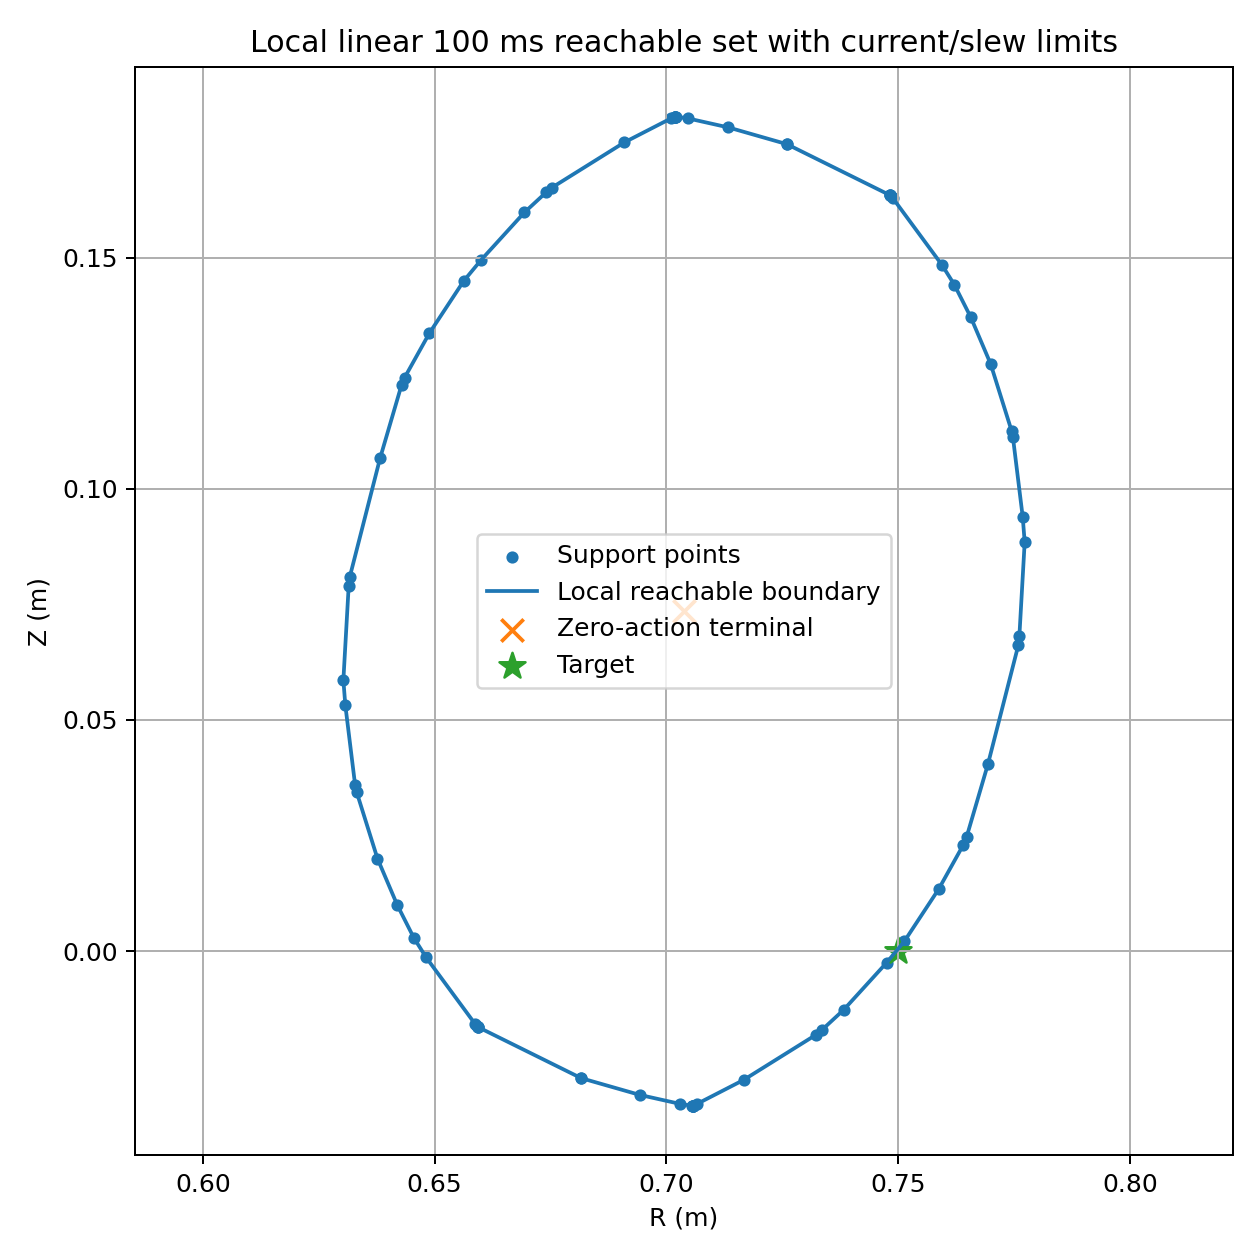

The data file committed next to this chart (first rows):
direction_index, theta_rad, R, Z, Ip, support
0, 0.0, 0.7773, 0.08846, 32173, 0.7773
1, 0.08727, 0.7769, 0.0939, 32160, 0.7821
2, 0.1745, 0.7748, 0.1112, 32106, 0.7823
3, 0.2618, 0.7745, 0.1126, 32102, 0.7772
4, 0.3491, 0.77, 0.127, 32423, 0.767
5, 0.4363, 0.7657, 0.1371, 32066, 0.7519
6, 0.5236, 0.7621, 0.1442, 31849, 0.7321
7, 0.6109, 0.7594, 0.1484, 31605, 0.7072
8, 0.6981, 0.7489, 0.1628, 32091, 0.6783
9, 0.7854, 0.7484, 0.1634, 31741, 0.6447
10, 0.8727, 0.7482, 0.1635, 31562, 0.6062
11, 0.9599, 0.7482, 0.1635, 31562, 0.5631
12, 1.047, 0.7482, 0.1635, 31562, 0.5157
13, 1.134, 0.7261, 0.1745, 32395, 0.465
14, 1.222, 0.726, 0.1746, 32589, 0.4123
15, 1.309, 0.7134, 0.1782, 32050, 0.3567
16, 1.396, 0.7047, 0.1801, 31394, 0.2997
17, 1.484, 0.7021, 0.1805, 30869, 0.241
18, 1.571, 0.7019, 0.1805, 30569, 0.1805
19, 1.658, 0.7019, 0.1805, 30569, 0.1186
20, 1.745, 0.7019, 0.1805, 30253, 0.05588
21, 1.833, 0.7019, 0.1805, 30253, -0.007307
22, 1.92, 0.7019, 0.1805, 30253, -0.07044
23, 2.007, 0.7011, 0.1802, 30627, -0.133
24, 2.094, 0.6909, 0.1749, 31115, -0.194
25, 2.182, 0.6753, 0.1652, 31363, -0.2521
26, 2.269, 0.6741, 0.1641, 31155, -0.3076
27, 2.356, 0.6694, 0.1598, 30561, -0.3603
28, 2.443, 0.6601, 0.1495, 29874, -0.4095
29, 2.531, 0.6563, 0.145, 29853, -0.4545
30, 2.618, 0.6489, 0.1337, 30354, -0.4951
31, 2.705, 0.6435, 0.124, 30153, -0.5308
32, 2.793, 0.6429, 0.1224, 29929, -0.5622
33, 2.88, 0.6382, 0.1066, 29334, -0.5889
34, 2.967, 0.6317, 0.08085, 29502, -0.608
35, 3.054, 0.6315, 0.07899, 29416, -0.6222
36, 3.142, 0.6303, 0.05859, 29289, -0.6303
37, 3.229, 0.6307, 0.05316, 29301, -0.633
38, 3.316, 0.6329, 0.03585, 29355, -0.6295
39, 3.403, 0.6332, 0.03447, 29359, -0.6205
40, 3.491, 0.6377, 0.02001, 29038, -0.6061
41, 3.578, 0.6419, 0.009997, 29395, -0.586
42, 3.665, 0.6455, 0.002877, 29612, -0.5605
43, 3.752, 0.6482, -0.001392, 29857, -0.5302
44, 3.84, 0.6587, -0.01577, 29370, -0.4945
45, 3.927, 0.6592, -0.01632, 29721, -0.4546
46, 4.014, 0.6594, -0.01646, 29899, -0.4112
47, 4.102, 0.6594, -0.01646, 29899, -0.3647
48, 4.189, 0.6594, -0.01646, 29899, -0.3154
49, 4.276, 0.6815, -0.02744, 29066, -0.2632
50, 4.363, 0.6817, -0.02751, 28872, -0.2073
51, 4.451, 0.6943, -0.03112, 29412, -0.1496
52, 4.538, 0.7029, -0.03306, 30067, -0.08951
53, 4.625, 0.7055, -0.03343, 30592, -0.02818
54, 4.712, 0.7057, -0.03345, 30892, 0.03345
55, 4.8, 0.7057, -0.03345, 30892, 0.09483
56, 4.887, 0.7058, -0.03344, 31208, 0.1555
57, 4.974, 0.7058, -0.03344, 31208, 0.215
58, 5.061, 0.7058, -0.03344, 31208, 0.2728
59, 5.149, 0.7065, -0.03311, 30834, 0.3286
... 12 more rows
